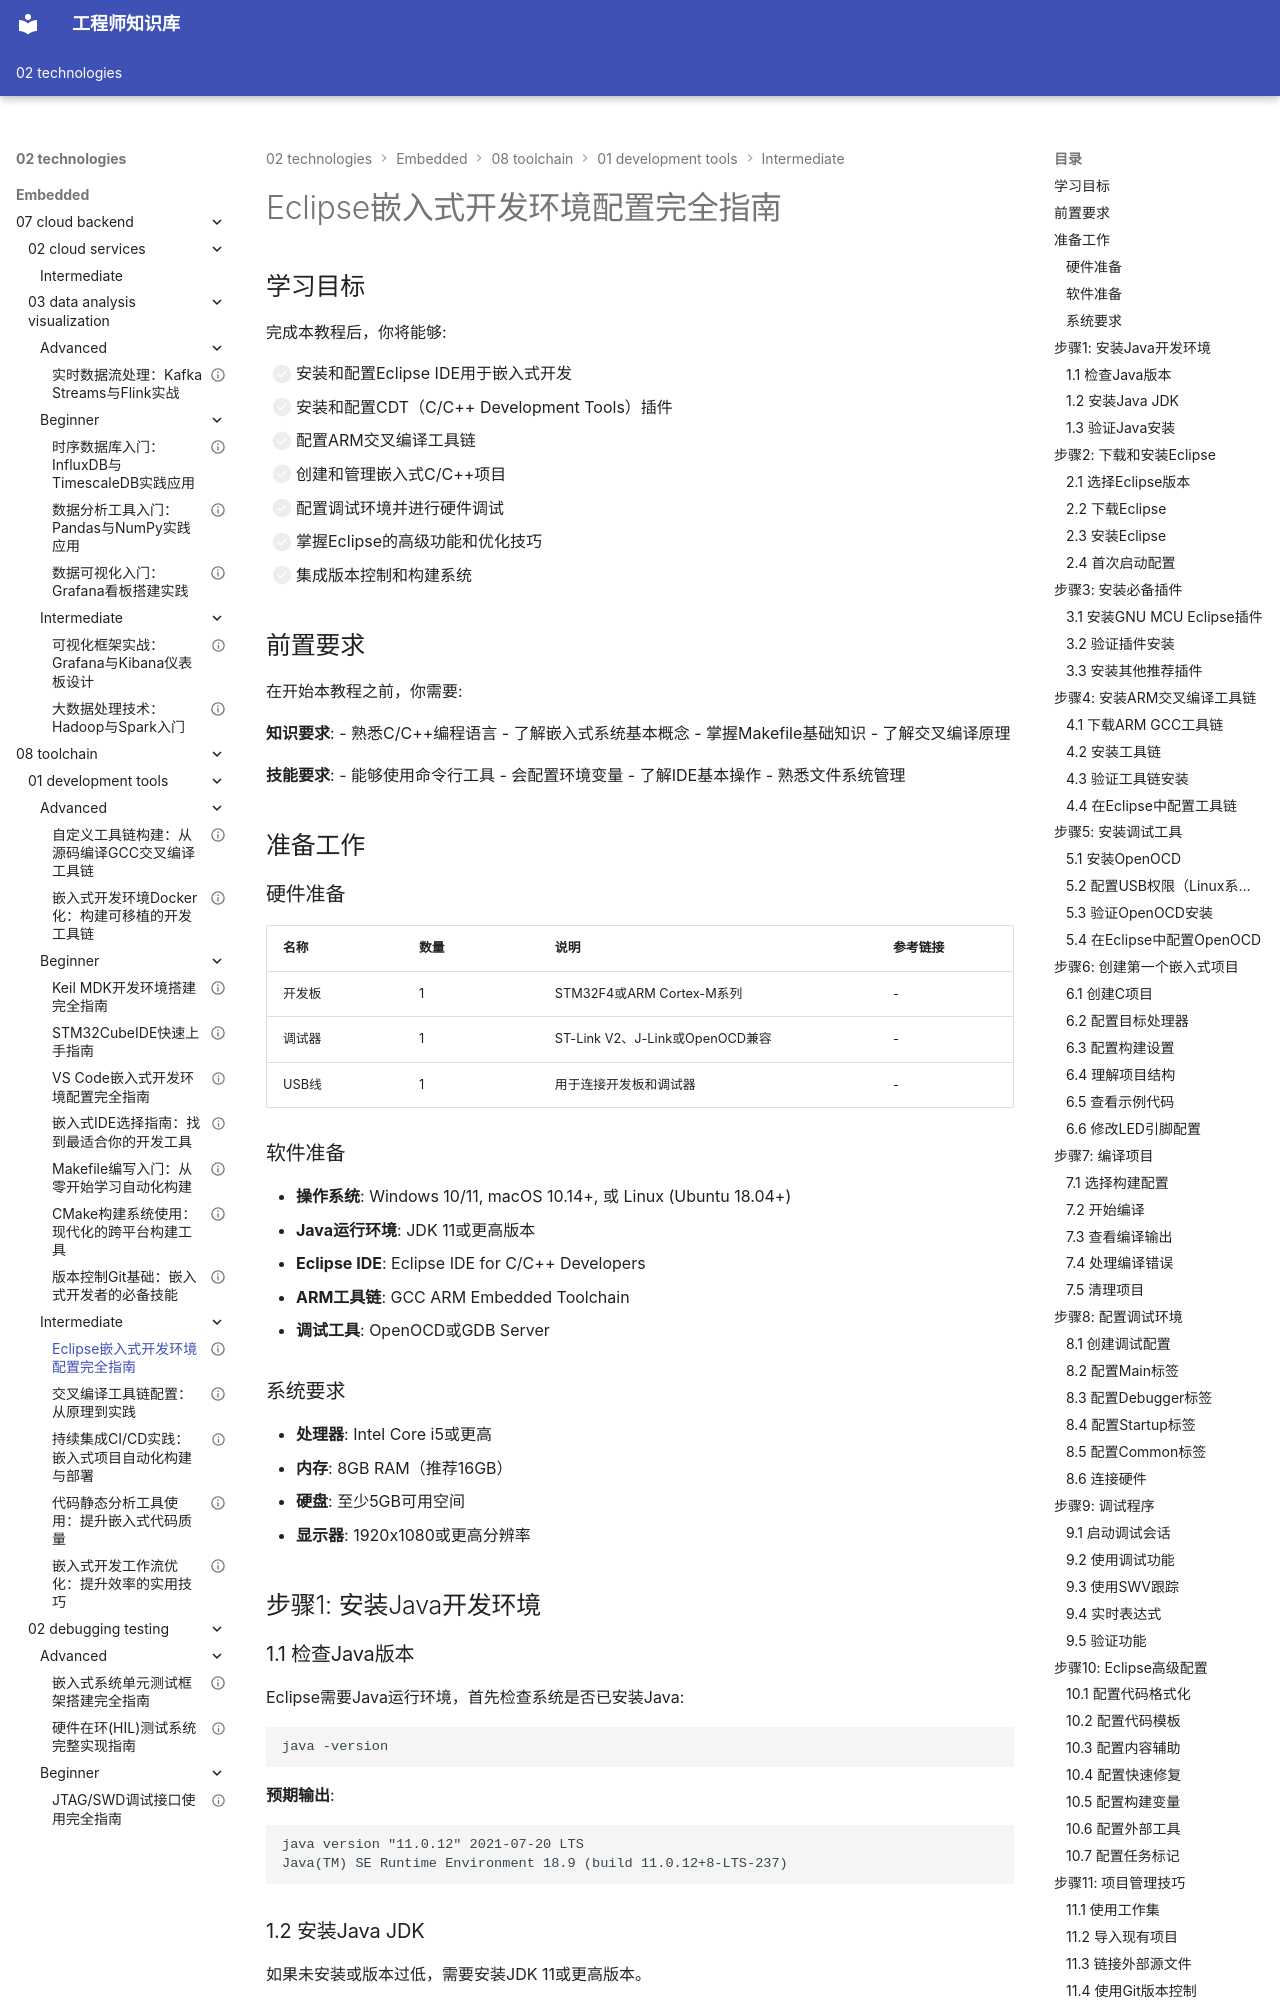

repository: Vuiora/knowledge-os · page: 02-technologies/embedded/08-toolchain/01-development-tools/intermediate/01-eclipse-embedded/index.html · generator: mkdocs

---
title: "Eclipse嵌入式开发环境配置完全指南"
description: "详细介绍如何配置Eclipse进行嵌入式开发，包括插件安装、交叉编译工具链配置、调试环境设置和项目管理，帮助开发者打造专业的嵌入式开发平台"
slug: "eclipse-embedded-development-setup"

# 分类信息
domain: "工具链"
module: "开发工具"
content_type: "tutorial"
skill_level: "intermediate"

# 标签和关联
tags:
  - Eclipse
  - 嵌入式开发
  - IDE配置
  - 交叉编译
  - ARM开发
prerequisites:
  - "08-toolchain/01-development-tools/beginner/03-vscode-embedded"
  - "08-toolchain/01-development-tools/beginner/05-makefile-basics"
related_contents:
  - "08-toolchain/01-development-tools/beginner/02-stm32cubeide"
  - "08-toolchain/02-debugging-testing/intermediate/01-openocd"

# 学习信息
estimated_time: 85
difficulty_score: 3

# 作者和版本
author: "嵌入式知识平台"
author_id: "embedded-platform"
created_at: "2024-01-15"
updated_at: "2024-01-15"
version: "1.0"

# 语言和本地化
language: "zh-CN"
translations: []

# 状态和可见性
status: "published"
is_featured: true
is_premium: false

# SEO和元数据
keywords:
  - Eclipse嵌入式开发
  - Eclipse配置
  - 交叉编译环境
  - ARM开发环境
  - CDT插件
cover_image: ""
---

# Eclipse嵌入式开发环境配置完全指南


## 学习目标

完成本教程后，你将能够:

- [ ] 安装和配置Eclipse IDE用于嵌入式开发
- [ ] 安装和配置CDT（C/C++ Development Tools）插件
- [ ] 配置ARM交叉编译工具链
- [ ] 创建和管理嵌入式C/C++项目
- [ ] 配置调试环境并进行硬件调试
- [ ] 掌握Eclipse的高级功能和优化技巧
- [ ] 集成版本控制和构建系统

## 前置要求

在开始本教程之前，你需要:

**知识要求**:
- 熟悉C/C++编程语言
- 了解嵌入式系统基本概念
- 掌握Makefile基础知识
- 了解交叉编译原理

**技能要求**:
- 能够使用命令行工具
- 会配置环境变量
- 了解IDE基本操作
- 熟悉文件系统管理

## 准备工作

### 硬件准备

| 名称 | 数量 | 说明 | 参考链接 |
|------|------|------|----------|
| 开发板 | 1 | STM32F4或ARM Cortex-M系列 | - |
| 调试器 | 1 | ST-Link V2、J-Link或OpenOCD兼容 | - |
| USB线 | 1 | 用于连接开发板和调试器 | - |

### 软件准备

- **操作系统**: Windows 10/11, macOS 10.14+, 或 Linux (Ubuntu 18.04+)
- **Java运行环境**: JDK 11或更高版本
- **Eclipse IDE**: Eclipse IDE for C/C++ Developers
- **ARM工具链**: GCC ARM Embedded Toolchain
- **调试工具**: OpenOCD或GDB Server

### 系统要求

- **处理器**: Intel Core i5或更高
- **内存**: 8GB RAM（推荐16GB）
- **硬盘**: 至少5GB可用空间
- **显示器**: 1920x1080或更高分辨率

## 步骤1: 安装Java开发环境

### 1.1 检查Java版本

Eclipse需要Java运行环境，首先检查系统是否已安装Java:

```bash
java -version
```

**预期输出**:
```
java version "11.0.12" 2021-07-20 LTS
Java(TM) SE Runtime Environment 18.9 (build 11.0.12+8-LTS-237)
```
